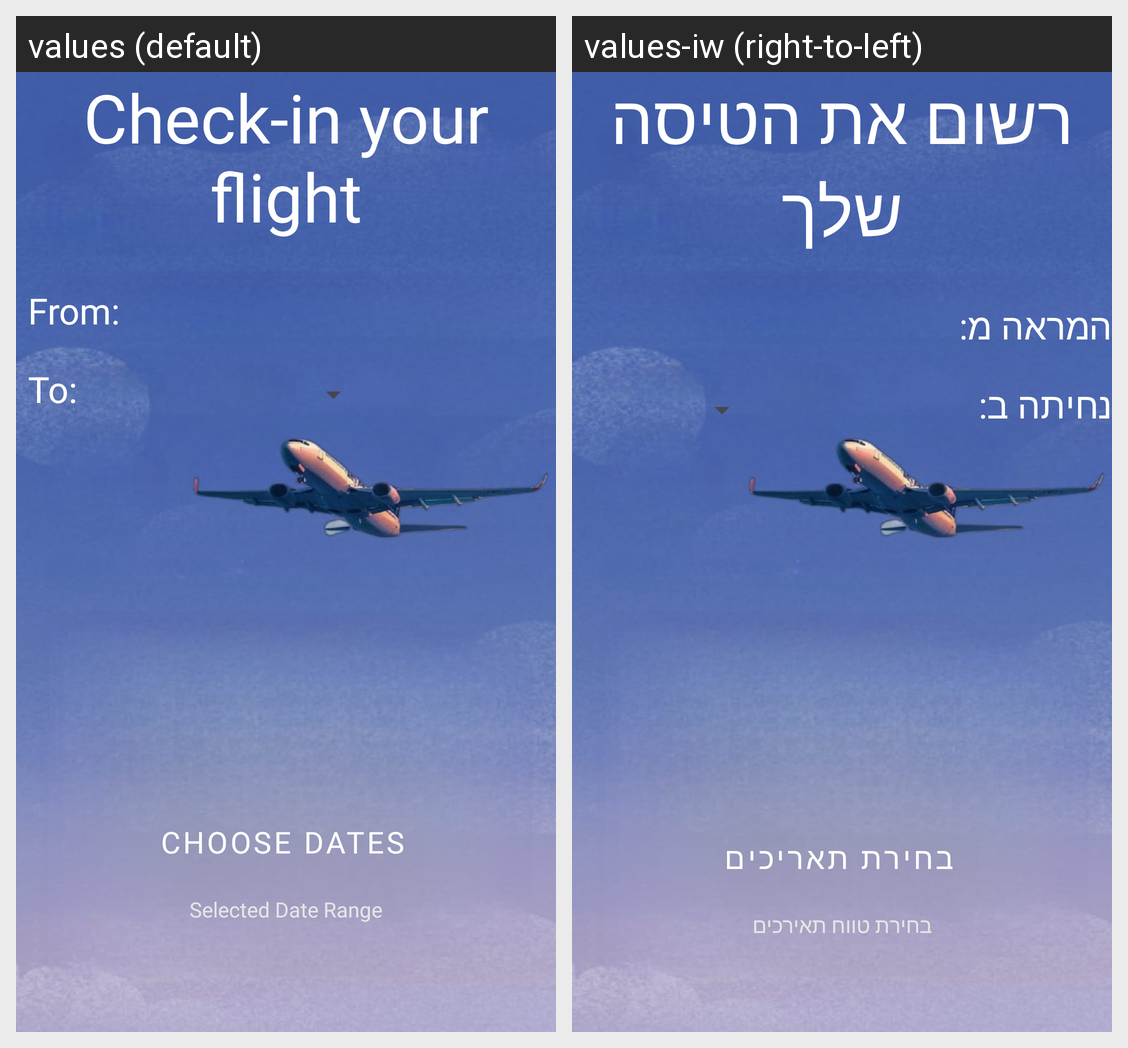

Translations of the strings shown on this Android screen, per locale in the grid:
Android screen res/layout/add__flight.xml rendered under 2 locales, left to right: values (default), values-iw (right-to-left). Device: Nexus 5 (rendered at 1080×1920; each locale shown at half size, 540×960, under a caption strip naming it); theme Theme.TravelWithMe.
Strings drawn on this screen, with the default value and each locale's value (text and hints the layout hard-codes, and strings that could not be matched under every locale, appear in the picture but are not listed):

check_in_your_flight
  values: Check-in your flight
  values-iw: רשום את הטיסה שלך

from
  values: From:
  values-iw: המראה מ:

to
  values: To:
  values-iw: נחיתה ב:

choose_dates
  values: Choose dates
  values-iw: בחירת תאריכים

selected_date_range
  values: Selected Date Range
  values-iw: בחירת טווח תאירכים
